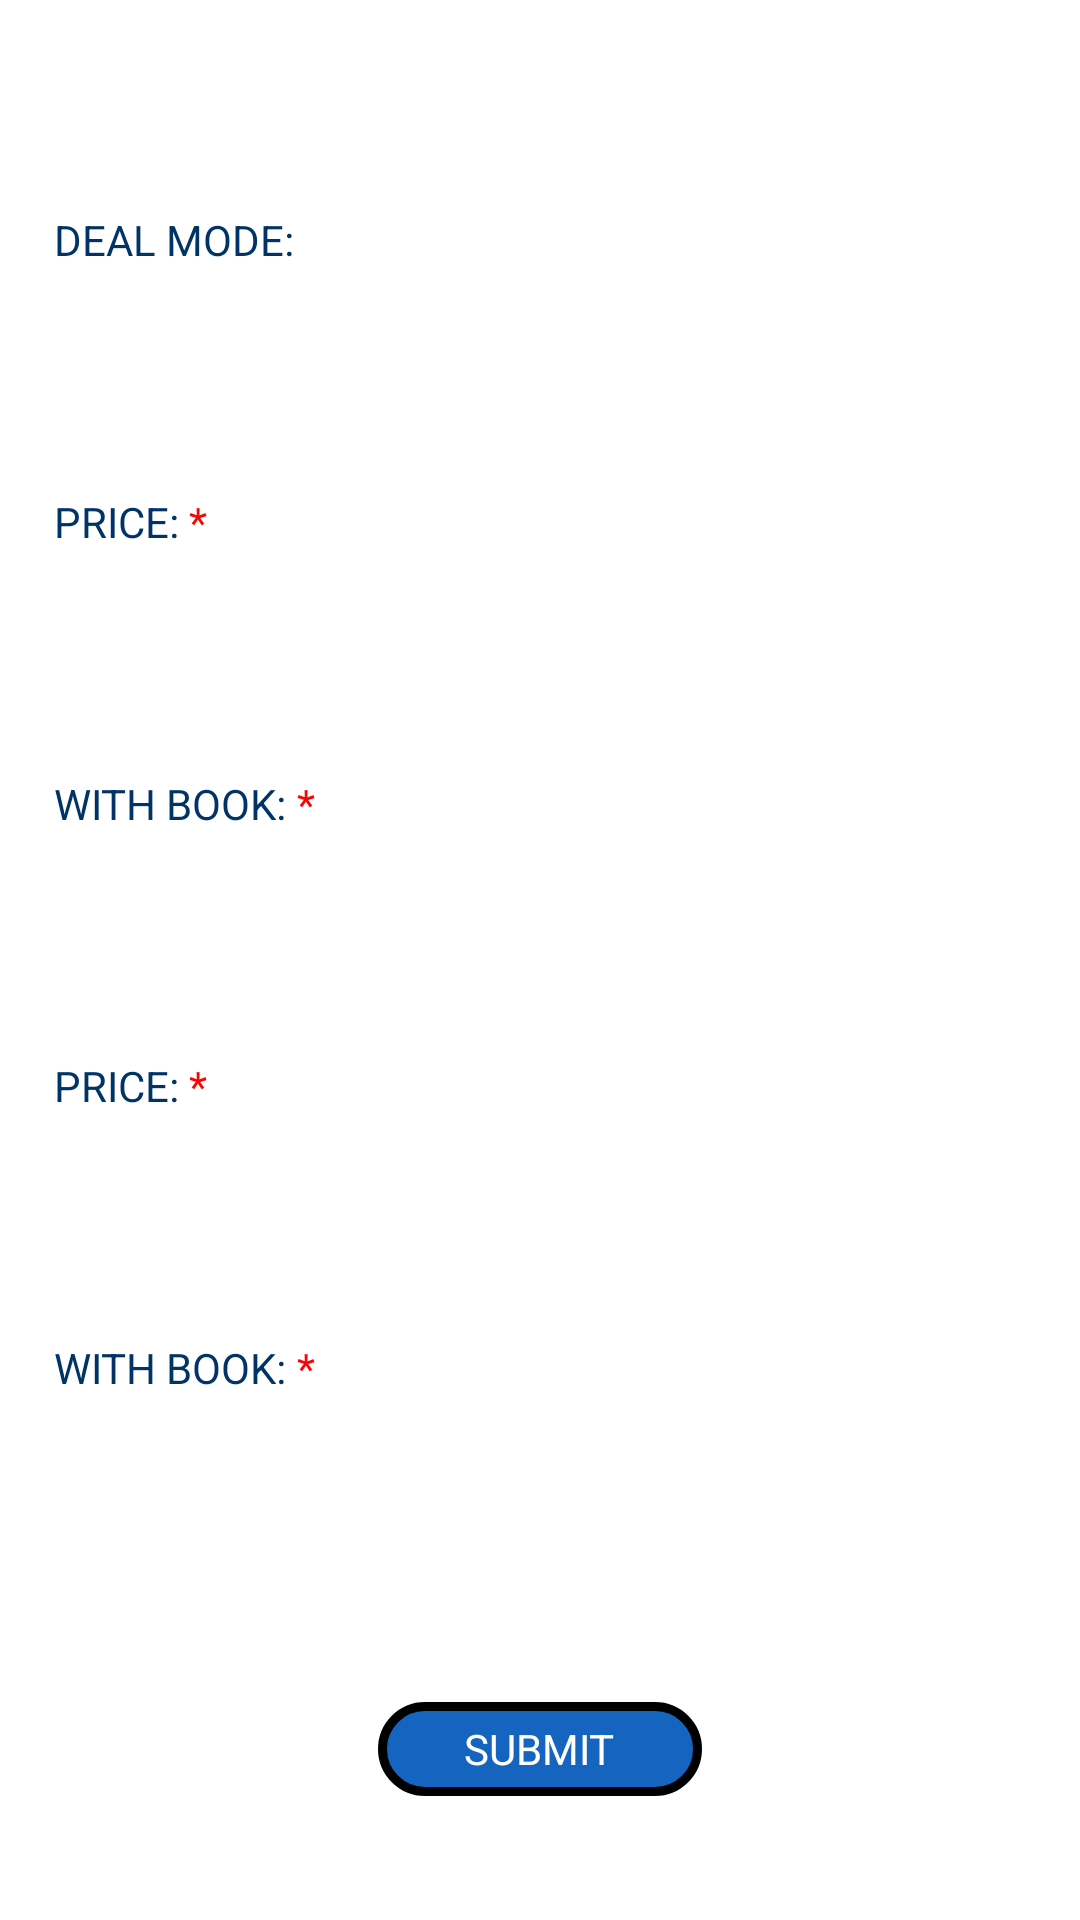

Android layout source for this screen:
<!-- AndroidManifest.xml: application theme Theme.BookConnect -->
<!-- res/layout/fragment_sell3.xml -->
<?xml version="1.0" encoding="utf-8"?>
<LinearLayout xmlns:android="http://schemas.android.com/apk/res/android"
    xmlns:app="http://schemas.android.com/apk/res-auto"
    xmlns:tools="http://schemas.android.com/tools"
    android:id="@+id/fragmetSell3"
    android:layout_width="match_parent"
    android:layout_height="match_parent"
    tools:context=".SellFragment3"
    android:orientation="horizontal">
    <View
        android:layout_width="0dp"
        android:layout_height="match_parent"
        android:layout_weight="0.5"/>
    <LinearLayout
        android:layout_width="0dp"
        android:layout_height="match_parent"
        android:layout_weight="9"
        android:orientation="vertical">
        <View
            android:layout_width="match_parent"
            android:layout_height="0dp"
            android:layout_weight="0.01"/>
        <LinearLayout
            android:layout_width="match_parent"
            android:layout_height="0dp"
            android:layout_weight="0.05"
            android:clickable="true"
            android:focusable="true"
            android:orientation="horizontal">
            <ImageView
                android:layout_width="0dp"
                android:layout_height="wrap_content"
                android:layout_weight="0.1"
                android:src="@drawable/backicon"
                android:id="@+id/btback"
                app:tint="@color/black"/>
            <View
                android:layout_width="0dp"
                android:layout_height="wrap_content"
                android:layout_weight="0.9"/>
        </LinearLayout>
        <LinearLayout
            android:layout_width="match_parent"
            android:layout_height="0dp"
            android:layout_weight="0.1"
            android:orientation="vertical">
            <TextView
                android:layout_width="match_parent"
                android:layout_height="0dp"
                android:layout_weight="0.1"
                android:gravity="center_vertical"
                android:textColor="@color/navyblue"
                android:text="DEAL MODE: "/>
            <Spinner
                android:layout_width="match_parent"
                android:layout_height="0dp"
                android:layout_weight="0.1"
                android:id="@+id/dealmode"
                android:background="@drawable/textboxes"/>
        </LinearLayout>
        <LinearLayout
            android:layout_width="match_parent"
            android:layout_height="0dp"
            android:layout_weight="0.1"
            android:orientation="vertical"
            android:id="@+id/dealsell">
            <LinearLayout
                android:layout_width="match_parent"
                android:layout_height="0dp"
                android:layout_weight="0.1">
                <TextView
                    android:layout_width="wrap_content"
                    android:layout_height="match_parent"
                    android:text="PRICE:"
                    android:textColor="@color/navyblue"
                    android:gravity="center_vertical"/>
                <TextView
                    android:layout_width="wrap_content"
                    android:layout_height="match_parent"
                    android:text=" *"
                    android:textColor="@color/red"
                    android:gravity="center_vertical"/>
            </LinearLayout>
            <EditText
                android:layout_width="match_parent"
                android:layout_height="0dp"
                android:layout_weight="0.1"
                android:inputType="number"
                android:id="@+id/etsellprice"
                android:background="@drawable/textboxes"/>
        </LinearLayout>

        <LinearLayout
            android:layout_width="match_parent"
            android:layout_height="0dp"
            android:layout_weight="0.1"
            android:orientation="vertical"
            android:id="@+id/dealexchange">
            <LinearLayout
                android:layout_width="match_parent"
                android:layout_height="0dp"
                android:layout_weight="0.1">
                <TextView
                    android:layout_width="wrap_content"
                    android:layout_height="match_parent"
                    android:text="WITH BOOK:"
                    android:textColor="@color/navyblue"
                    android:gravity="center_vertical"/>
                <TextView
                    android:layout_width="wrap_content"
                    android:layout_height="match_parent"
                    android:text=" *"
                    android:textColor="@color/red"
                    android:gravity="center_vertical"/>
            </LinearLayout>
            <EditText
                android:layout_width="match_parent"
                android:layout_height="0dp"
                android:layout_weight="0.1"
                android:id="@+id/etexchangebook"
                android:background="@drawable/textboxes"/>
        </LinearLayout>
        <LinearLayout
            android:layout_width="match_parent"
            android:layout_height="0dp"
            android:layout_weight="0.2"
            android:orientation="vertical"
            android:id="@+id/dealboth">
            <LinearLayout
                android:layout_width="match_parent"
                android:layout_height="0dp"
                android:layout_weight="0.1"
                android:orientation="vertical">
                <LinearLayout
                    android:layout_width="match_parent"
                    android:layout_height="0dp"
                    android:layout_weight="0.1">
                    <TextView
                        android:layout_width="wrap_content"
                        android:layout_height="match_parent"
                        android:text="PRICE:"
                        android:textColor="@color/navyblue"
                        android:gravity="center_vertical"/>
                    <TextView
                        android:layout_width="wrap_content"
                        android:layout_height="match_parent"
                        android:text=" *"
                        android:textColor="@color/red"
                        android:gravity="center_vertical"/>
                </LinearLayout>
                <EditText
                    android:layout_width="match_parent"
                    android:layout_height="0dp"
                    android:layout_weight="0.1"
                    android:id="@+id/etbothprice"
                    android:inputType="number"
                    android:background="@drawable/textboxes"/>
            </LinearLayout>
            <LinearLayout
                android:layout_width="match_parent"
                android:layout_height="0dp"
                android:layout_weight="0.1"
                android:orientation="vertical">
                <LinearLayout
                    android:layout_width="match_parent"
                    android:layout_height="0dp"
                    android:layout_weight="0.1">
                    <TextView
                        android:layout_width="wrap_content"
                        android:layout_height="match_parent"
                        android:text="WITH BOOK:"
                        android:textColor="@color/navyblue"
                        android:gravity="center_vertical"/>
                    <TextView
                        android:layout_width="wrap_content"
                        android:layout_height="match_parent"
                        android:text=" *"
                        android:textColor="@color/red"
                        android:gravity="center_vertical"/>
                </LinearLayout>
                <EditText
                    android:layout_width="match_parent"
                    android:layout_height="0dp"
                    android:layout_weight="0.1"
                    android:id="@+id/etbothbook"
                    android:background="@drawable/textboxes"/>
            </LinearLayout>
        </LinearLayout>
        <View
            android:layout_width="match_parent"
            android:layout_height="0dp"
            android:layout_weight="0.01"/>
        <LinearLayout
            android:layout_width="match_parent"
            android:layout_height="0dp"
            android:layout_weight="0.1"
            android:orientation="horizontal">
            <View
                android:layout_width="0dp"
                android:layout_height="match_parent"
                android:layout_weight="0.1"/>
            <LinearLayout
                android:layout_width="0dp"
                android:layout_height="match_parent"
                android:layout_weight="0.1"
                android:orientation="vertical">
                <View
                    android:layout_width="match_parent"
                    android:layout_height="0dp"
                    android:layout_weight="0.1"/>
                <RelativeLayout
                    android:layout_width="match_parent"
                    android:layout_height="0dp"
                    android:layout_weight="0.1"
                    android:id="@+id/btsubmit"
                    android:clickable="true"
                    android:focusable="true"
                    android:background="@drawable/loginsignupbutton">
                    <TextView
                        android:layout_width="wrap_content"
                        android:layout_height="wrap_content"
                        android:text="SUBMIT"
                        android:layout_centerInParent="true"
                        android:textColor="@color/white"/>
                </RelativeLayout>
                <View
                    android:layout_width="match_parent"
                    android:layout_height="0dp"
                    android:layout_weight="0.1"/>
            </LinearLayout>
            <View
                android:layout_width="0dp"
                android:layout_height="match_parent"
                android:layout_weight="0.1"/>
        </LinearLayout>
        <View
            android:layout_width="match_parent"
            android:layout_height="0dp"
            android:layout_weight="0.01"/>
    </LinearLayout>
    <View
        android:layout_width="0dp"
        android:layout_height="match_parent"
        android:layout_weight="0.5"/>
</LinearLayout>
<!-- resources referenced by this layout -->
<resources>
  <color name="black">#FF000000</color>
  <color name="navyblue">#003366</color>
  <color name="red">#fc0303</color>
  <color name="white">#FFFFFFFF</color>
  <!-- drawable loginsignupbutton (drawable) -->
  <?xml version="1.0" encoding="utf-8"?>
  <shape xmlns:android="http://schemas.android.com/apk/res/android">
    <corners android:radius="360dp"/>
      <stroke android:width="3dp"/>
    <solid android:color="@color/bluebutton"/>
  </shape>
  <!-- drawable textboxes (drawable) -->
  <?xml version="1.0" encoding="utf-8"?>
  <shape xmlns:android="http://schemas.android.com/apk/res/android" android:shape="rectangle">
      <gradient android:startColor="#ffffff"/>
      <corners android:radius="10dp"/>
      <padding android:left="10dp"
          android:right="10dp"/>
  </shape>
  <style name="Theme.BookConnect" parent="Theme.MaterialComponents.DayNight.DarkActionBar">
          
          <item name="colorPrimary">@color/purple_500</item>
          <item name="colorPrimaryVariant">@color/purple_700</item>
          <item name="colorOnPrimary">@color/white</item>
          
          <item name="colorSecondary">@color/teal_200</item>
          <item name="colorSecondaryVariant">@color/teal_700</item>
          <item name="colorOnSecondary">@color/black</item>
          
          <item name="android:statusBarColor">?attr/colorPrimaryVariant</item>
          
      </style>
  <color name="bluebutton">#1565C0</color>
  <color name="purple_500">#FF6200EE</color>
  <color name="purple_700">#FF3700B3</color>
  <color name="teal_200">#FF03DAC5</color>
  <color name="teal_700">#FF018786</color>
</resources>
